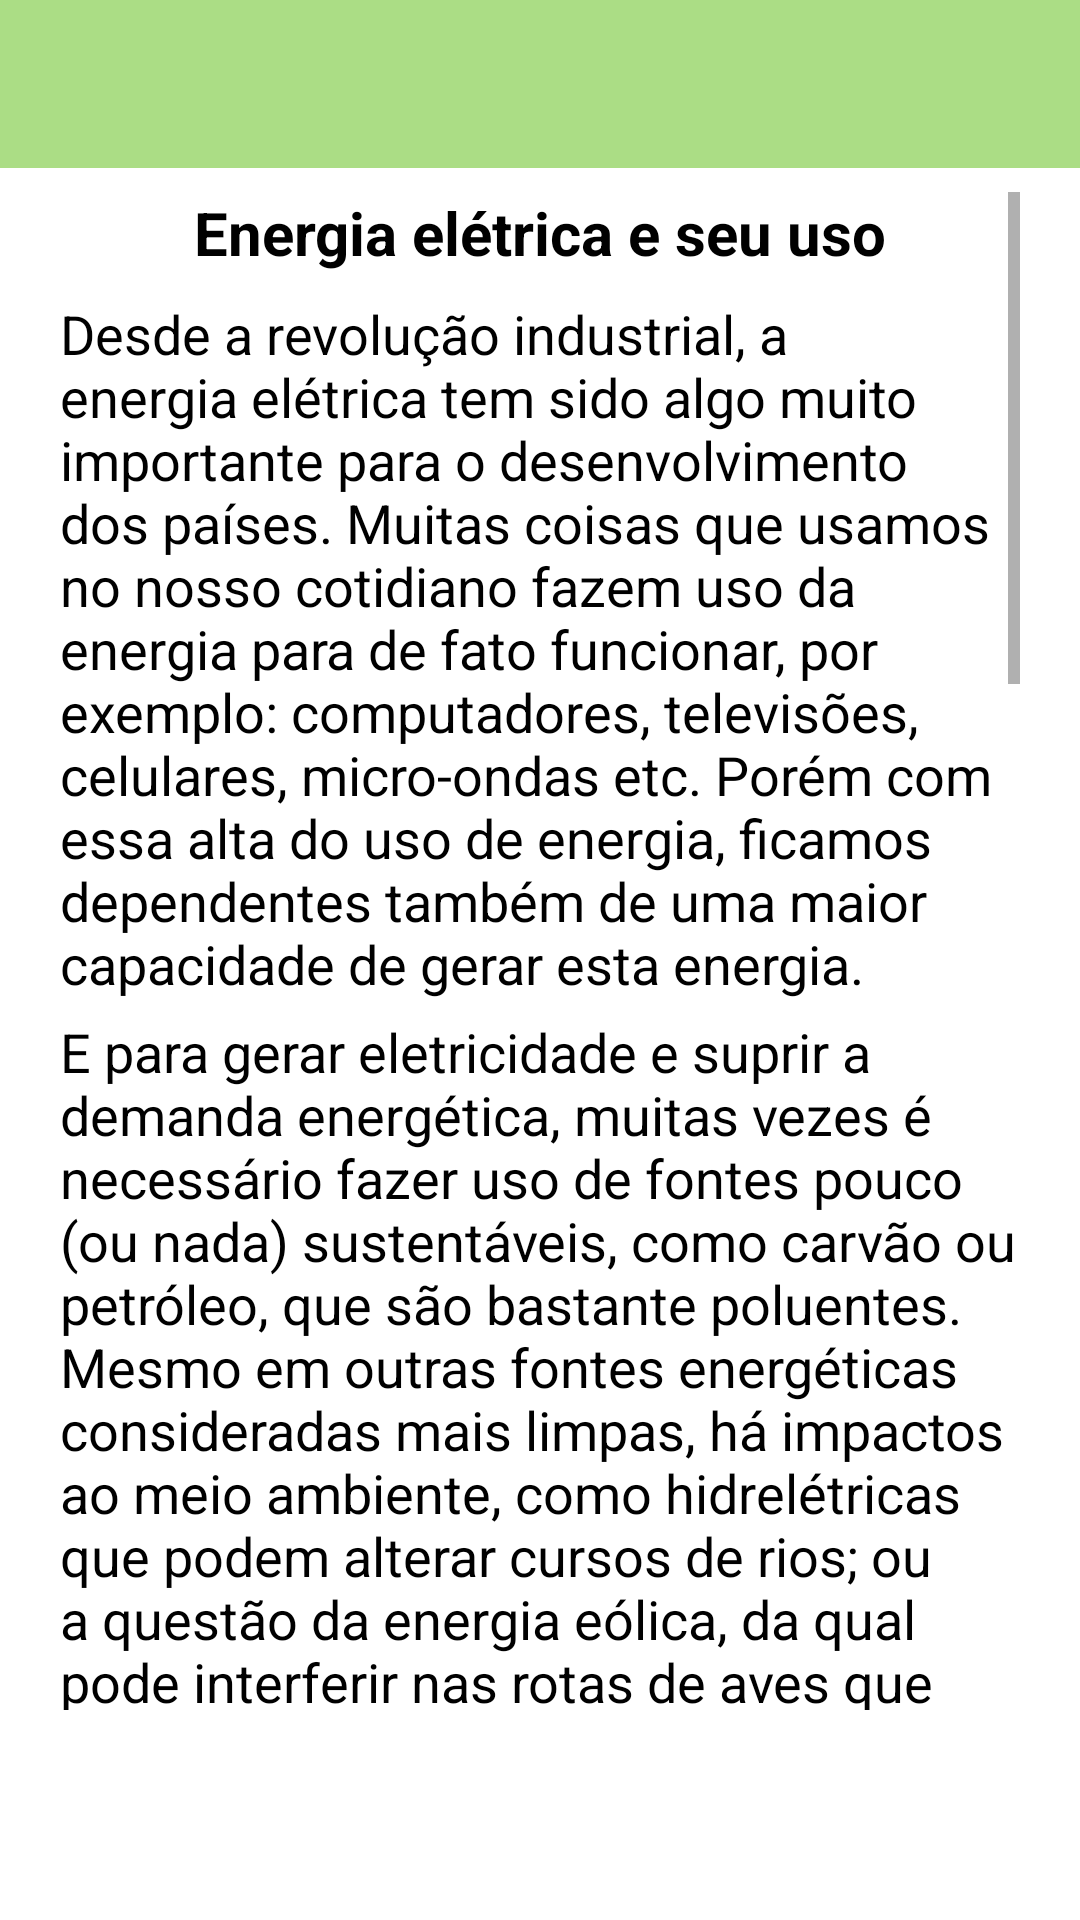

Here is an Android app screen rendered from its layout file. Give the layout XML and the strings, colors and styles it references.
<!-- AndroidManifest.xml: application theme Theme.Ecotask_ -->
<!-- res/layout/fragment_energia.xml -->
<?xml version="1.0" encoding="utf-8"?>
<androidx.constraintlayout.widget.ConstraintLayout xmlns:android="http://schemas.android.com/apk/res/android"
    xmlns:tools="http://schemas.android.com/tools"
    android:layout_width="match_parent"
    android:layout_height="match_parent"
    xmlns:app="http://schemas.android.com/apk/res-auto"
    tools:context=".FragmentEnergia">

    <com.google.android.material.appbar.MaterialToolbar
        android:id="@+id/materialToolbarEnergia"
        android:layout_width="match_parent"
        android:layout_height="wrap_content"
        android:background="@color/backcolor"
        app:layout_constraintEnd_toEndOf="parent"
        app:layout_constraintHorizontal_bias="1.0"
        app:layout_constraintStart_toStartOf="parent"
        app:layout_constraintTop_toTopOf="parent"
        app:navigationIcon="@drawable/ic_baseline_arrow_back_ios_24"
        app:title="" />

    <androidx.constraintlayout.widget.Guideline
        android:id="@+id/guideline4"
        android:layout_width="wrap_content"
        android:layout_height="wrap_content"
        android:orientation="vertical"
        app:layout_constraintGuide_begin="20dp"/>

    <androidx.constraintlayout.widget.Guideline
        android:id="@+id/guideline7"
        android:layout_width="match_parent"
        android:layout_height="match_parent"
        app:layout_constraintGuide_end="20dp"
        android:orientation="vertical" />

    <ScrollView
        android:layout_width="0dp"
        android:layout_height="0dp"
        android:layout_marginTop="8dp"
        android:layout_marginBottom="70dp"
        app:layout_constraintBottom_toBottomOf="parent"
        app:layout_constraintEnd_toStartOf="@+id/guideline7"
        app:layout_constraintStart_toStartOf="@+id/guideline4"
        app:layout_constraintTop_toBottomOf="@+id/materialToolbarEnergia">

        <LinearLayout
            android:layout_width="match_parent"
            android:layout_height="wrap_content"
            android:orientation="vertical">

            <TextView
                android:id="@+id/textView14"
                android:layout_width="match_parent"
                android:layout_height="wrap_content"
                android:text="Energia elétrica e seu uso"
                android:textAlignment="center"
                android:textColor="#000000"
                android:textSize="20sp"
                android:textStyle="bold" />

            <TextView
                android:id="@+id/textView16"
                android:layout_width="match_parent"
                android:layout_height="wrap_content"
                android:layout_marginTop="8dp"
                android:text="Desde a revolução industrial, a energia elétrica tem sido algo muito importante para o desenvolvimento dos países. Muitas coisas que usamos no nosso cotidiano fazem uso da energia para de fato funcionar, por exemplo: computadores, televisões, celulares, micro-ondas etc. Porém com essa alta do uso de energia, ficamos dependentes também de uma maior capacidade de gerar esta energia. "
                android:textColor="#000000"
                android:textSize="18sp" />

            <TextView
                android:id="@+id/textView19"
                android:layout_width="match_parent"
                android:layout_height="wrap_content"
                android:layout_marginTop="5dp"
                android:text="E para gerar eletricidade e suprir a demanda energética, muitas vezes é necessário fazer uso de fontes pouco (ou nada) sustentáveis, como carvão ou petróleo, que são bastante poluentes. Mesmo em outras fontes energéticas consideradas mais limpas, há impactos ao meio ambiente, como hidrelétricas que podem alterar cursos de rios; ou a questão da energia eólica, da qual pode interferir nas rotas de aves que eventualmente passem por estes campos."
                android:textColor="#000000"
                android:textSize="18sp" />

            <TextView
                android:id="@+id/textView21"
                android:layout_width="match_parent"
                android:layout_height="wrap_content"
                android:layout_marginTop="24dp"
                android:text="Por que economizar energia?"
                android:textAlignment="center"
                android:textColor="#000000"
                android:textSize="20sp"
                android:textStyle="bold" />

            <TextView
                android:id="@+id/textView22"
                android:layout_width="match_parent"
                android:layout_height="wrap_content"
                android:layout_marginTop="8dp"
                android:text="A economia de energia é algo extremamente importante porque diminuindo a demanda de energia, a gente também pode diminuir a geração da eletricidade, poluindo e impactando menos no meio ambiente. "
                android:textColor="#000000"
                android:textSize="18sp" />

            <TextView
                android:id="@+id/textView23"
                android:layout_width="match_parent"
                android:layout_height="wrap_content"
                android:layout_marginTop="24dp"
                android:text="Como começar a economizar energia em casa?"
                android:textAlignment="center"
                android:textColor="#000000"
                android:textSize="20sp"
                android:textStyle="bold" />

            <TextView
                android:id="@+id/textView24"
                android:layout_width="match_parent"
                android:layout_height="wrap_content"
                android:layout_marginTop="8dp"
                android:text="Iluminação doméstica"
                android:textAlignment="viewStart"
                android:textColor="#000000"
                android:textSize="18sp"
                android:textStyle="bold" />

            <TextView
                android:id="@+id/textView25"
                android:layout_width="match_parent"
                android:layout_height="wrap_content"
                android:layout_marginTop="5dp"
                android:text="Na questão da iluminação dentro de casa, tente investir em lâmpadas de LED, elas são mais econômicas que outros tipos de lâmpadas, como fluorescentes e muito mais econômicas que lâmpadas incandescentes. Usar cores claras nas paredes da casa também ajuda a iluminar mais o ambiente."
                android:textColor="#000000"
                android:textSize="18sp" />

            <TextView
                android:id="@+id/textView26"
                android:layout_width="match_parent"
                android:layout_height="wrap_content"
                android:text="Banhos mais curtos"
                android:layout_marginTop="8dp"
                android:textColor="#000000"
                android:textSize="18sp"
                android:textStyle="bold"/>

            <TextView
                android:id="@+id/textView27"
                android:layout_width="match_parent"
                android:layout_height="wrap_content"
                android:layout_marginTop="5dp"
                android:text="O chuveiro elétrico muito usado em lares brasileiros, é um grande vilão da economia de energia, podendo ser a maior causa de gastos com energia dentro de uma casa. Reduzir o banho de 15 minutos para 8, todos os dias, já pode baixar bastante o seu consumo e com isso, você não apenas ajuda o planeta como também ajuda as suas finanças."
                android:textColor="#000000"
                android:textSize="18sp" />

            <TextView
                android:id="@+id/textView29"
                android:layout_width="match_parent"
                android:layout_height="wrap_content"
                android:layout_marginTop="8dp"
                android:text="Uso mais consciente do ar-condicionado"
                android:textColor="#000000"
                android:textSize="18sp"
                android:textStyle="bold" />

            <TextView
                android:id="@+id/textView30"
                android:layout_width="match_parent"
                android:layout_height="wrap_content"
                android:layout_marginTop="5dp"
                android:text="O ar-condicionado, tal como o chuveiro, pode ser um grande problema para o seu bolso, portanto, tome cuidado e só use este aparelho se caso realmente necessite."
                android:textColor="#000000"
                android:textSize="18sp" />

            <TextView
                android:id="@+id/textView31"
                android:layout_width="match_parent"
                android:layout_height="match_parent"
                android:layout_marginTop="8dp"
                android:text="Para saber mais sobre economia de energia clique no link:"
                android:textColor="#000000"
                android:textSize="16sp"
                android:textStyle="bold" />

            <TextView
                android:id="@+id/linkParaSite3"
                android:layout_width="match_parent"
                android:layout_height="16dp"
                android:layout_marginTop="18dp"
                android:layout_marginBottom="18dp"
                android:clickable="true"
                android:text="Clique aqui para ir até o site"
                android:textAlignment="center"
                android:textColor="@color/teal_700"
                android:textStyle="bold|italic" />

        </LinearLayout>
    </ScrollView>
</androidx.constraintlayout.widget.ConstraintLayout>
<!-- resources referenced by this layout -->
<resources>
  <color name="backcolor">#ABDD85</color>
  <color name="teal_700">#FF018786</color>
  <style name="Theme.Ecotask_" parent="Theme.MaterialComponents.DayNight.NoActionBar">
          
          <item name="colorPrimary">@color/backcolor</item>
          <item name="colorPrimaryVariant">@color/primary</item>
          <item name="colorOnPrimary">@color/black</item>
          
          <item name="colorSecondary">@color/black</item>
          <item name="colorSecondaryVariant">@color/teal_200</item>
          <item name="colorOnSecondary">@color/black</item>
          
          <item name="android:statusBarColor" tools:targetApi="l">?attr/colorPrimaryVariant</item>
          
      </style>
  <color name="primary">#9DD381</color>
  <color name="black">#FF000000</color>
  <color name="teal_200">#FF03DAC5</color>
</resources>
